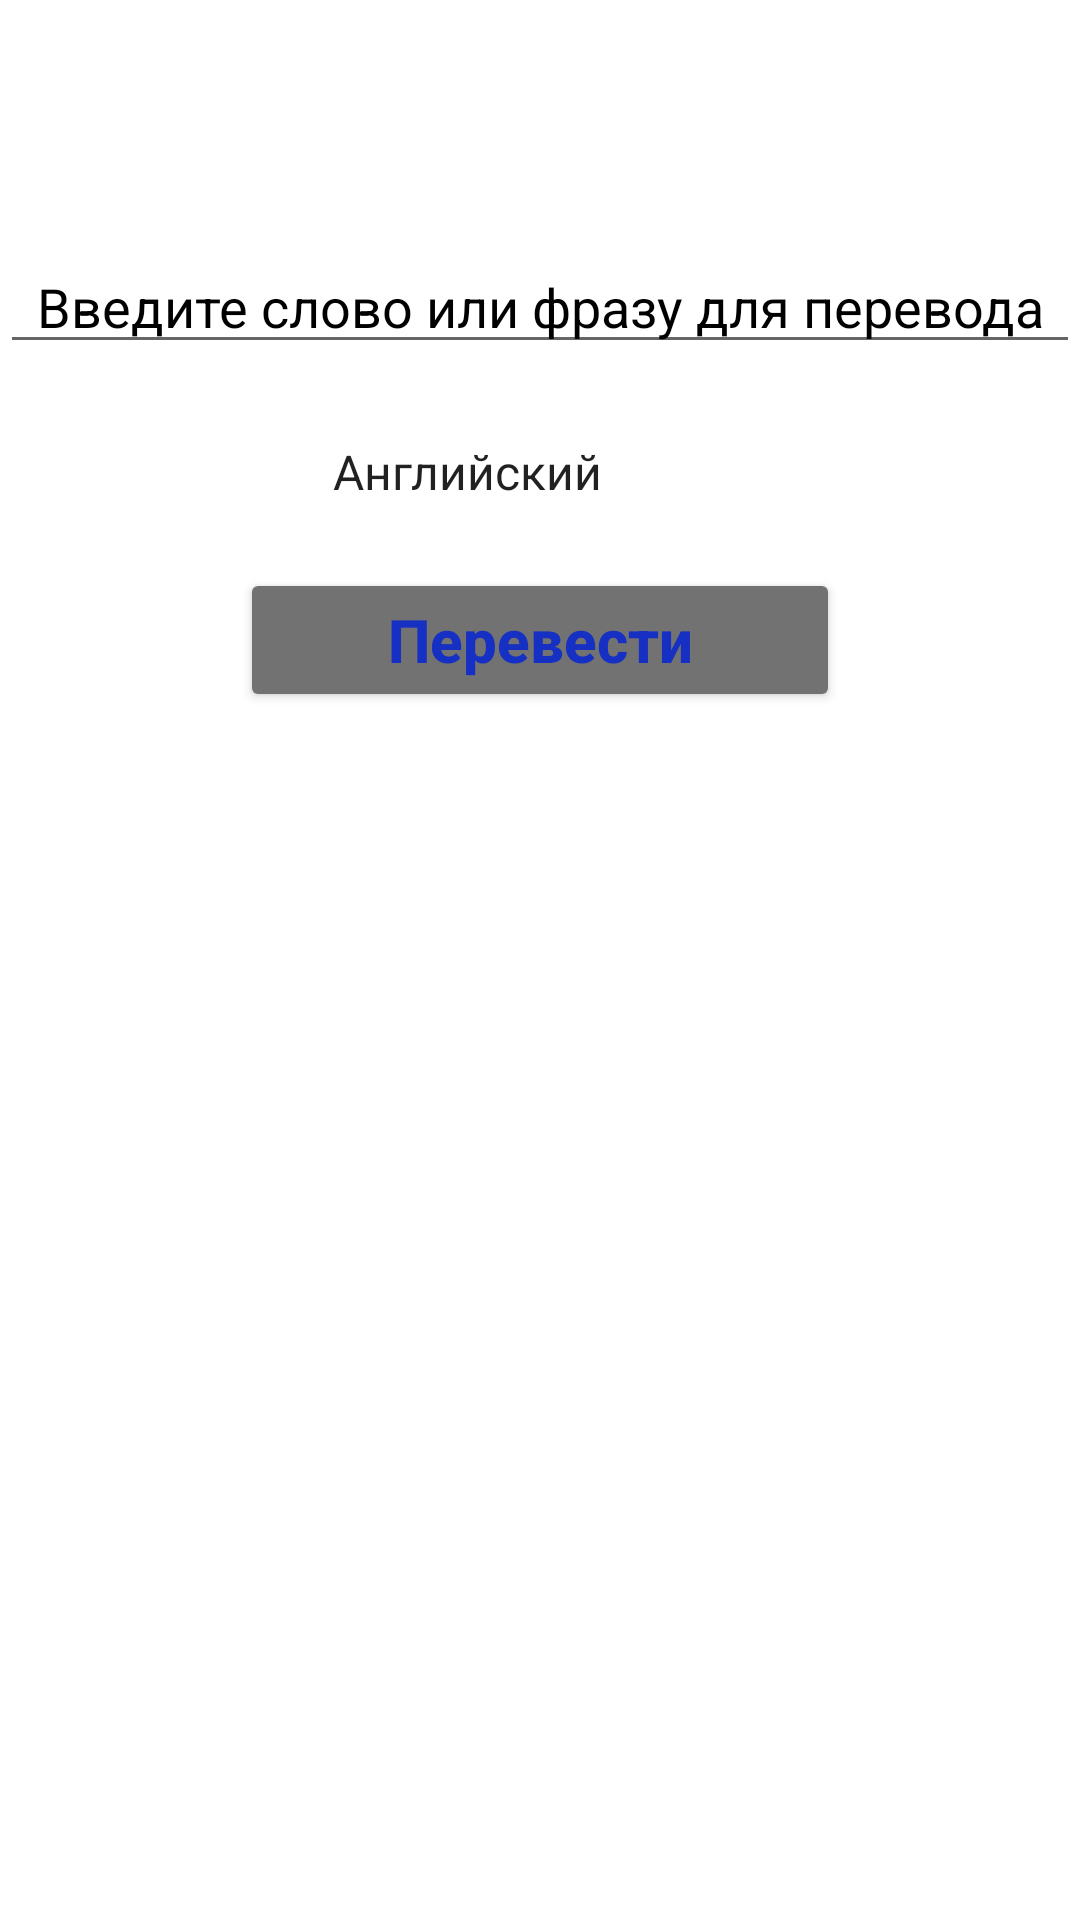

Here is an Android app screen rendered from its layout file. Give the layout XML and the strings, colors and styles it references.
<!-- AndroidManifest.xml: application theme Theme.MyTranlatorApp -->
<!-- res/layout/activity_main.xml -->
<?xml version="1.0" encoding="utf-8"?>
<androidx.constraintlayout.widget.ConstraintLayout xmlns:android="http://schemas.android.com/apk/res/android"
    xmlns:app="http://schemas.android.com/apk/res-auto"
    xmlns:tools="http://schemas.android.com/tools"
    android:layout_width="match_parent"
    android:layout_height="match_parent"
    tools:context=".presenter.ui.MainActivity">

    <EditText
        android:id="@+id/et_text"
        android:layout_width="match_parent"
        android:layout_height="wrap_content"
        android:layout_marginTop="80dp"
        android:gravity="center"
        android:hint="@string/et_hint"
        android:textColorHint="@color/black"
        app:layout_constraintEnd_toEndOf="parent"
        app:layout_constraintStart_toStartOf="parent"
        app:layout_constraintTop_toTopOf="parent" />

    <Spinner
        android:id="@+id/spinner"
        android:layout_width="wrap_content"
        android:layout_height="wrap_content"
        android:layout_marginTop="24dp"
        android:entries="@array/languages"
        android:scrollbarSize="30sp"
        app:layout_constraintEnd_toEndOf="parent"
        app:layout_constraintStart_toStartOf="parent"
        app:layout_constraintTop_toBottomOf="@id/et_text" />

    <Button
        android:id="@+id/bt_get_result"
        android:layout_width="200dp"
        android:layout_height="wrap_content"
        android:layout_marginTop="20dp"
        android:backgroundTint="@color/light_grey"
        android:text="@string/bt_text"
        android:textAllCaps="false"
        android:textColor="@color/blue"
        android:textSize="20sp"
        android:textStyle="bold"
        app:layout_constraintEnd_toEndOf="parent"
        app:layout_constraintStart_toStartOf="parent"
        app:layout_constraintTop_toBottomOf="@id/spinner" />

    <TextView
        android:id="@+id/tv_show_result"
        android:layout_width="wrap_content"
        android:layout_height="wrap_content"
        android:layout_marginTop="40dp"
        android:textColor="@color/black"
        android:textSize="48sp"
        android:textStyle="bold"
        app:layout_constraintEnd_toEndOf="parent"
        app:layout_constraintStart_toStartOf="parent"
        app:layout_constraintTop_toBottomOf="@id/bt_get_result"
        android:text=""/>


</androidx.constraintlayout.widget.ConstraintLayout>
<!-- resources referenced by this layout -->
<resources>
  <string-array name="languages">
          <item>Английский</item>
          <item>Немецкий</item>
      </string-array>
  <color name="black">#FF000000</color>
  <color name="blue">#1530C3</color>
  <color name="light_grey">#737272</color>
  <string name="bt_text">Перевести</string>
  <string name="et_hint">Введите слово или фразу для перевода</string>
  <style name="Theme.MyTranlatorApp" parent="Theme.MaterialComponents.DayNight.DarkActionBar">
          
          <item name="colorPrimary">@color/grey</item>
          <item name="colorPrimaryVariant">@color/purple_700</item>
          <item name="colorOnPrimary">@color/white</item>
          
          <item name="colorSecondary">@color/teal_200</item>
          <item name="colorSecondaryVariant">@color/teal_700</item>
          <item name="colorOnSecondary">@color/black</item>
          
          <item name="android:statusBarColor" tools:targetApi="l">?attr/colorPrimaryVariant</item>
          <item name="android:windowFullscreen">true</item>
          <item name="android:windowBackground">@drawable/background</item>
          
      </style>
  <color name="grey">#595656</color>
  <color name="purple_700">#FF3700B3</color>
  <color name="white">#FFFFFFFF</color>
  <color name="teal_200">#FF03DAC5</color>
  <color name="teal_700">#FF018786</color>
</resources>
